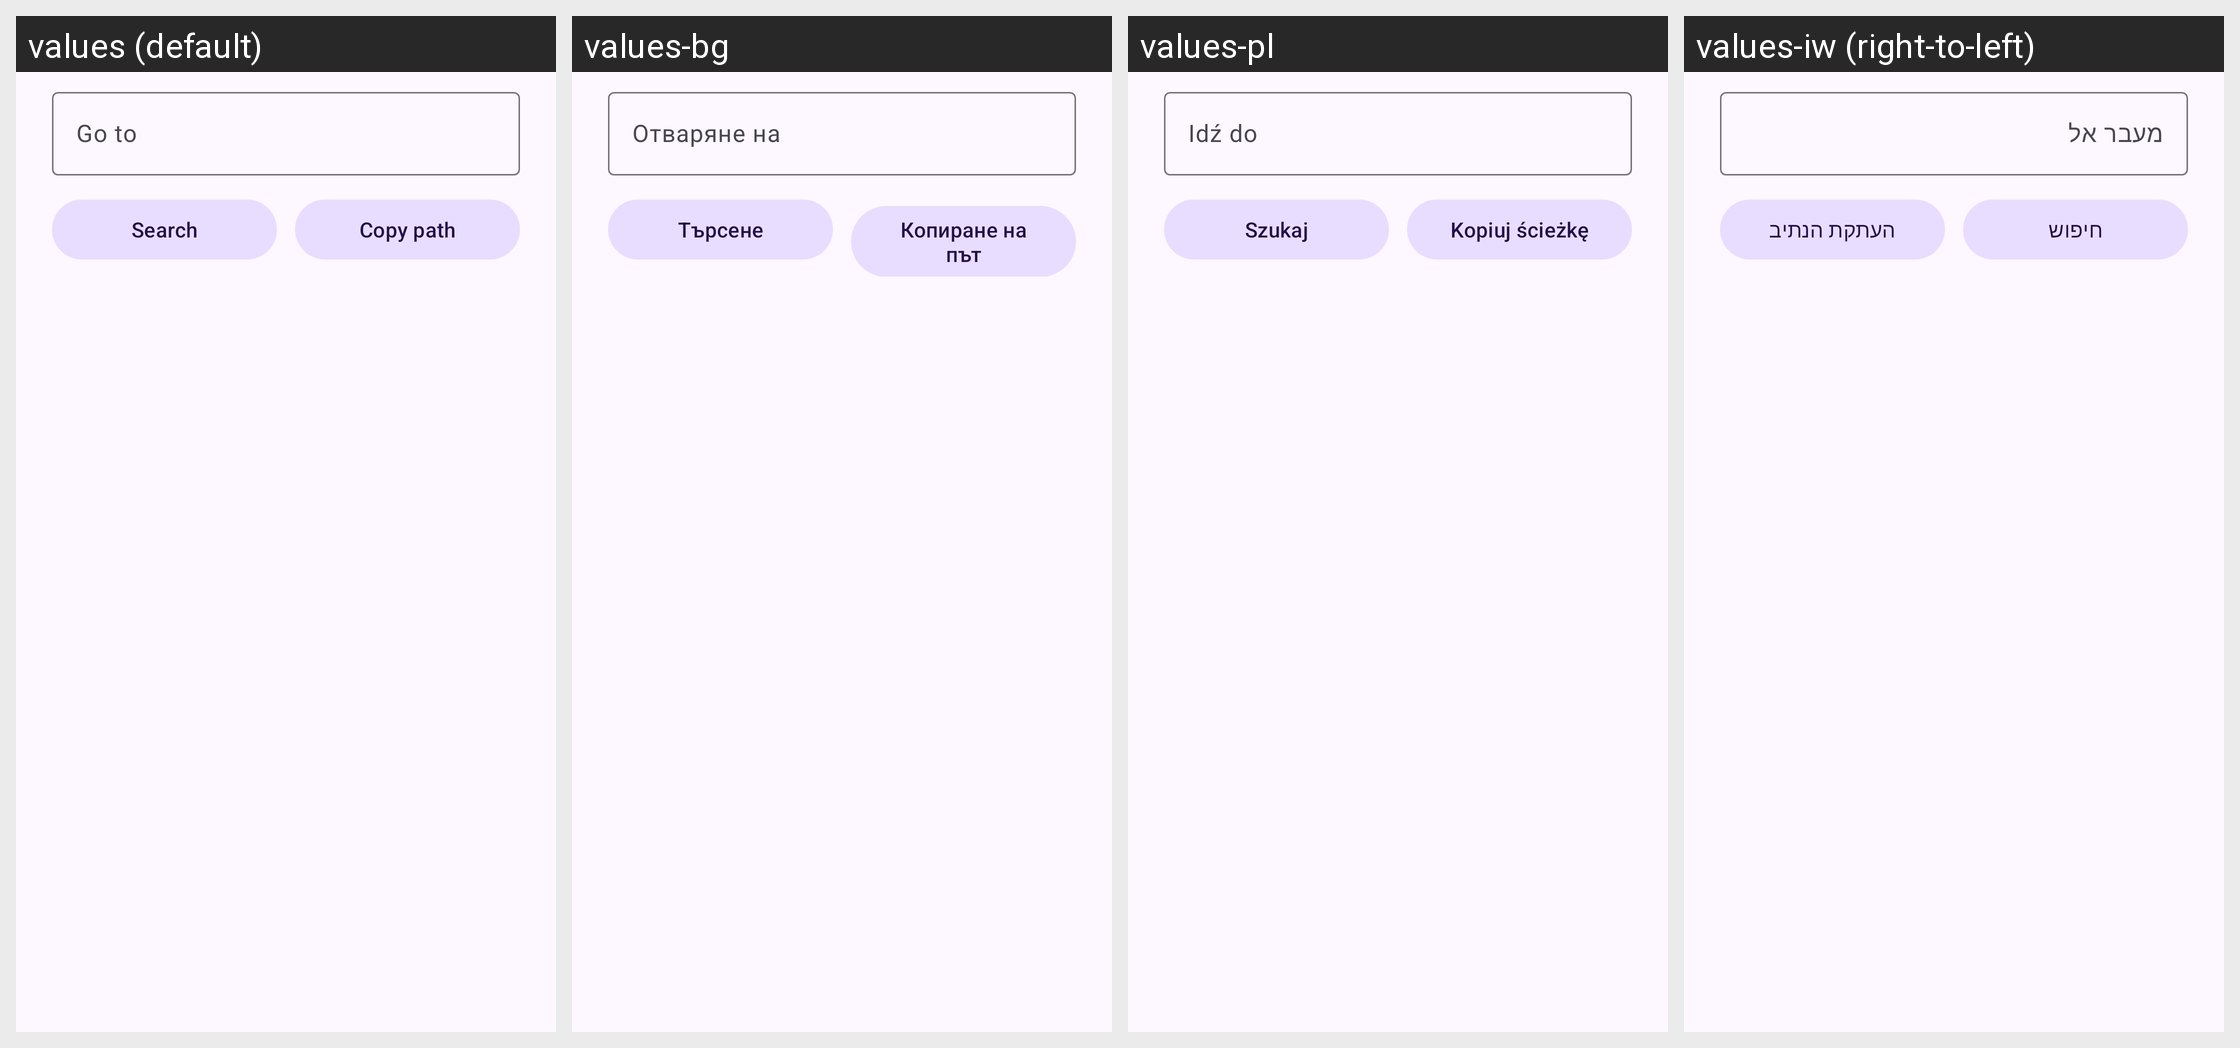

The same Android screen rendered under several of its app's locales, left to right. List the strings drawn on it with the default value and each locale's translation.
Android screen res/layout/dual_pane_path_action_dialog.xml rendered under 4 locales, left to right: values (default), values-bg, values-pl, values-iw (right-to-left). Device: Nexus 5 (rendered at 1080×1920; each locale shown at half size, 540×960, under a caption strip naming it); theme Theme.MaterialFiles.
Other locales in the repository, not shown: values-ar, values-ca, values-cs, values-da, values-de, values-el, values-es, values-eu, values-fa, values-fi, values-fr, values-gl, values-hu, values-in, values-is, values-it, values-ja, values-ko, values-lt, values-nb, values-nl, values-pt-rBR, values-pt-rPT, values-ro, values-ru, values-tr, values-uk, values-vi, values-zh-rCN, values-zh-rTW.
Strings drawn on this screen, with the default value and each locale's value (text and hints the layout hard-codes, and strings that could not be matched under every locale, appear in the picture but are not listed):

search
  values: Search
  values-bg: Търсене
  values-pl: Szukaj
  values-iw: חיפוש

file_list_action_copy_path
  values: Copy path
  values-bg: Копиране на път
  values-pl: Kopiuj ścieżkę
  values-iw: העתקת הנתיב
